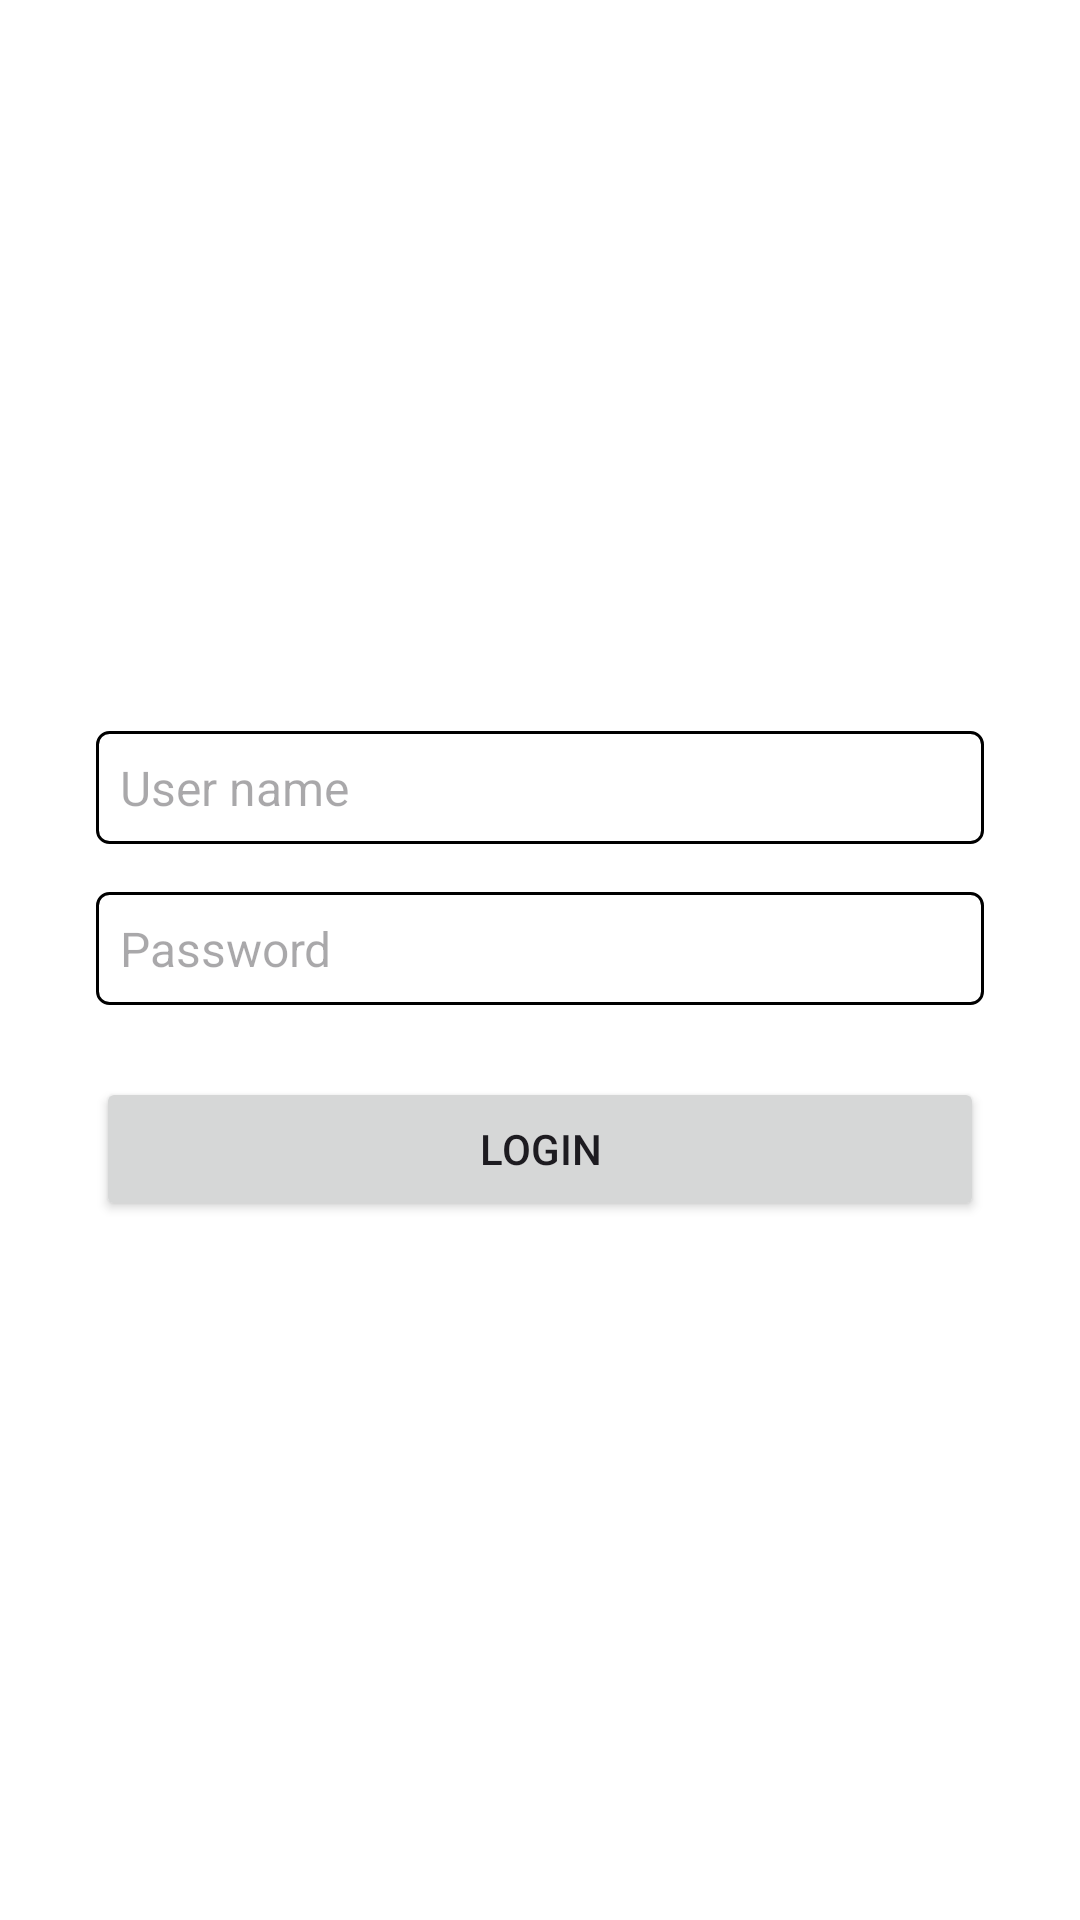

Produce the Android XML layout that renders to this screen, including the resource entries it uses.
<!-- AndroidManifest.xml: activity theme AppTheme -->
<!-- res/layout/activity_login.xml -->
<?xml version="1.0" encoding="utf-8"?>
<androidx.constraintlayout.widget.ConstraintLayout xmlns:android="http://schemas.android.com/apk/res/android"
    xmlns:app="http://schemas.android.com/apk/res-auto"
    xmlns:tools="http://schemas.android.com/tools"
    android:layout_width="match_parent"
    android:layout_height="match_parent"
    android:background="@color/white">

    <com.google.android.material.imageview.ShapeableImageView
        android:id="@+id/imgEvent"
        android:layout_width="150dp"
        android:layout_height="150dp"
        android:layout_marginTop="@dimen/spacing32"
        app:layout_constraintEnd_toEndOf="parent"
        app:layout_constraintStart_toStartOf="parent"
        app:layout_constraintTop_toTopOf="parent"
        app:shapeAppearanceOverlay="@style/ShapeAppearanceOverlay.App.CornerSize4Percent"
        tools:background="@color/black" />

    <androidx.appcompat.widget.AppCompatTextView
        android:id="@+id/tvEventName"
        android:layout_width="wrap_content"
        android:layout_height="wrap_content"
        android:layout_marginHorizontal="@dimen/spacing16"
        android:layout_marginTop="@dimen/spacing16"
        android:textColor="@color/black"
        android:textSize="@dimen/text16"
        android:textStyle="bold"
        app:layout_constraintEnd_toEndOf="parent"
        app:layout_constraintStart_toStartOf="parent"
        app:layout_constraintTop_toBottomOf="@id/imgEvent"
        tools:text="Name" />

    <androidx.appcompat.widget.AppCompatEditText
        android:id="@+id/edtUsername"
        android:layout_width="match_parent"
        android:layout_height="wrap_content"
        android:layout_marginHorizontal="@dimen/spacing32"
        android:layout_marginTop="@dimen/spacing24"
        android:background="@drawable/round4_stroke_black"
        android:hint="@string/hint_username"
        android:padding="@dimen/spacing8"
        android:singleLine="true"
        android:textColor="@color/black"
        android:textSize="@dimen/text16"
        app:layout_constraintEnd_toEndOf="parent"
        app:layout_constraintStart_toStartOf="parent"
        app:layout_constraintTop_toBottomOf="@id/tvEventName" />

    <androidx.appcompat.widget.AppCompatEditText
        android:id="@+id/edtPassword"
        android:layout_width="0dp"
        android:layout_height="wrap_content"
        android:layout_marginTop="@dimen/spacing16"
        android:background="@drawable/round4_stroke_black"
        android:hint="@string/hint_Password"
        android:inputType="textPassword"
        android:padding="@dimen/spacing8"
        android:singleLine="true"
        android:textColor="@color/black"
        android:textSize="@dimen/text16"
        app:layout_constraintEnd_toEndOf="@id/edtUsername"
        app:layout_constraintStart_toStartOf="@id/edtUsername"
        app:layout_constraintTop_toBottomOf="@id/edtUsername" />

    <androidx.appcompat.widget.AppCompatButton
        android:id="@+id/btnLogin"
        android:layout_width="match_parent"
        android:layout_height="wrap_content"
        android:layout_marginHorizontal="@dimen/spacing32"
        android:layout_marginTop="@dimen/spacing24"
        android:text="@string/common_login"
        android:theme="@style/AppTheme"
        app:layout_constraintEnd_toEndOf="@id/edtUsername"
        app:layout_constraintStart_toStartOf="@id/edtUsername"
        app:layout_constraintTop_toBottomOf="@id/edtPassword" />

</androidx.constraintlayout.widget.ConstraintLayout>
<!-- resources referenced by this layout -->
<resources>
  <color name="black">#FF000000</color>
  <color name="white">#FFFFFFFF</color>
  <dimen name="spacing16">16dp</dimen>
  <dimen name="spacing24">24dp</dimen>
  <dimen name="spacing32">32dp</dimen>
  <dimen name="spacing8">8dp</dimen>
  <dimen name="text16">16sp</dimen>
  <!-- drawable round4_stroke_black (drawable) -->
  <?xml version="1.0" encoding="utf-8"?>
  <shape xmlns:android="http://schemas.android.com/apk/res/android"
      android:shape="rectangle">
  
      <corners android:radius="@dimen/spacing4" />
      <stroke
          android:width="1dp"
          android:color="@color/black" />
      <solid android:color="@color/white" />
  
  </shape>
  <string name="common_login">Login</string>
  <string name="hint_Password">Password</string>
  <string name="hint_username">User name</string>
  <style name="AppTheme" parent="Theme.RunTrack">
          <item name="android:windowAnimationStyle">@style/RightToLeftAnimation</item>
      </style>
  <style name="ShapeAppearanceOverlay.App.CornerSize4Percent" parent="">
          <item name="cornerSize">4%</item>
      </style>
  <dimen name="spacing4">4dp</dimen>
  <style name="Theme.RunTrack" parent="Base.Theme.RunTrack" />
  <style name="RightToLeftAnimation" parent="@android:style/Animation.Activity">
          <item name="android:activityOpenEnterAnimation">@anim/slide_in_right</item>
          <item name="android:activityOpenExitAnimation">@anim/slide_out_left</item>
          <item name="android:activityCloseEnterAnimation">@anim/slide_in_left</item>
          <item name="android:activityCloseExitAnimation">@anim/slide_out_right</item>
      </style>
  <style name="Base.Theme.RunTrack" parent="Theme.Material3.DayNight.NoActionBar">
          
          <item name="colorPrimary">@color/primary</item>
          <item name="colorPrimaryVariant">@color/primaryDark</item>
          <item name="colorOnPrimary">@color/primary</item>
          
          <item name="colorSecondary">@color/secondary</item>
          <item name="colorSecondaryVariant">@color/secondary</item>
          <item name="colorOnSecondary">@color/secondary</item>
          
          <item name="android:windowLightStatusBar">false</item>
          
          <item name="android:windowTranslucentStatus">true</item>
      </style>
  <color name="primary">#0A1F70</color>
  <color name="primaryDark">#08243B</color>
  <color name="secondary">#124A79</color>
</resources>
